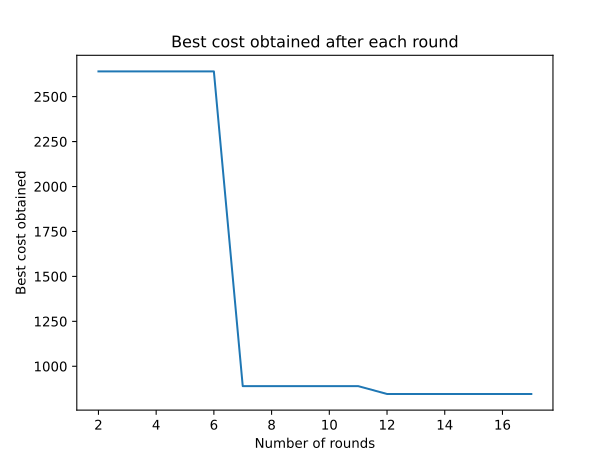

Values plotted in this chart, from the file beside it:
0, inf
1, inf
2, 2640
3, 2640
4, 2640
5, 2640
6, 2640
7, 889.6
8, 889.6
9, 889.6
10, 889.6
11, 889.6
12, 845.8
13, 845.8
14, 845.8
15, 845.8
16, 845.8
17, 845.8
